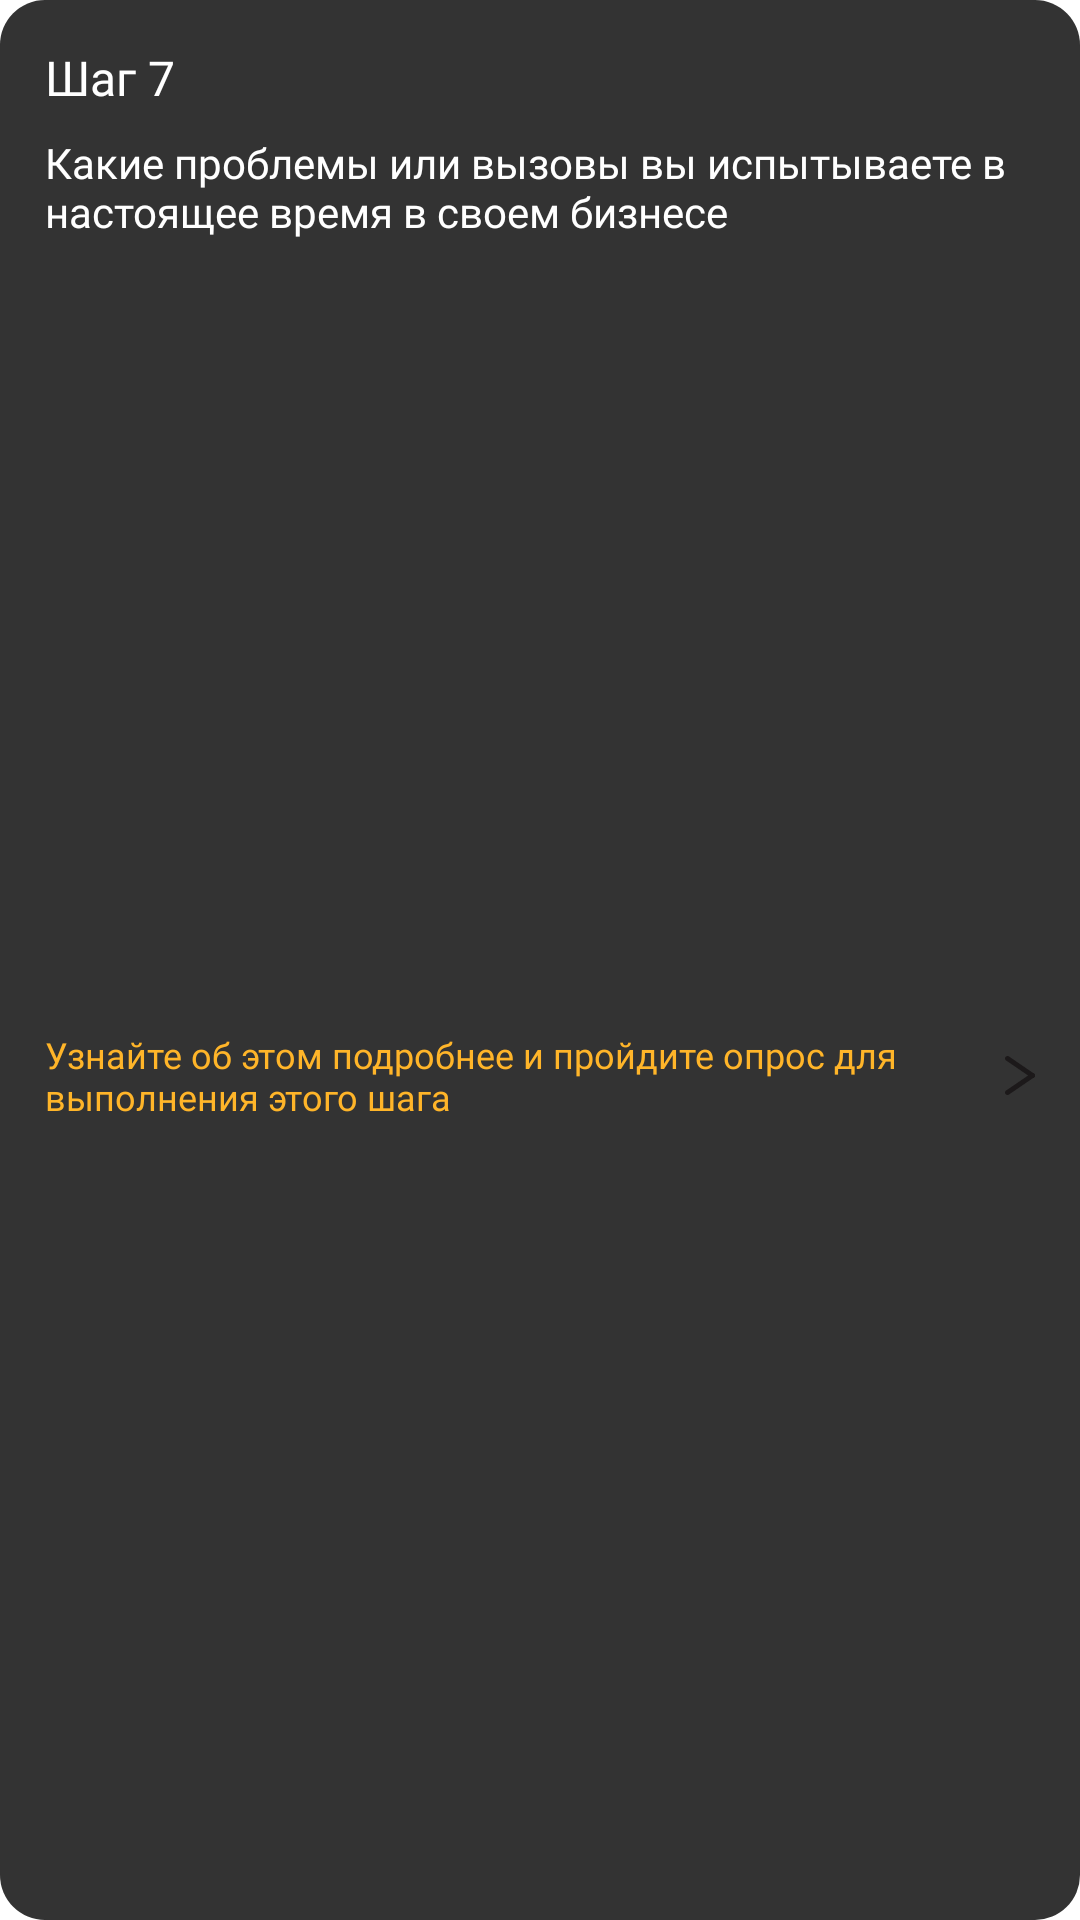

Android layout source for this screen:
<!-- AndroidManifest.xml: application theme ULTAI -->
<!-- res/layout/step_7_layout.xml -->
<?xml version="1.0" encoding="utf-8"?>
<androidx.constraintlayout.widget.ConstraintLayout xmlns:android="http://schemas.android.com/apk/res/android"
    xmlns:app="http://schemas.android.com/apk/res-auto"
    android:id="@+id/step_7_container"
    android:layout_width="match_parent"
    android:layout_height="wrap_content"
    android:layout_marginLeft="15dp"
    android:layout_marginRight="15dp"
    android:layout_marginBottom="15dp"
    android:background="@drawable/rounded_rectangle_step_dark">

    <TextView
        android:id="@+id/step_7_title"
        android:layout_width="wrap_content"
        android:layout_height="wrap_content"
        android:layout_marginStart="15dp"
        android:layout_marginTop="15dp"
        android:fontFamily="@font/exo2_0_medium"
        android:text="Шаг 7"
        android:textColor="@color/white"
        android:textSize="16sp"
        app:layout_constraintStart_toStartOf="parent"
        app:layout_constraintTop_toTopOf="parent" />

    <TextView
        android:id="@+id/step_7_desc"
        android:layout_width="0dp"
        android:layout_height="wrap_content"
        android:layout_marginTop="8dp"
        android:layout_marginEnd="15dp"
        android:fontFamily="@font/exo2_0_light"
        android:text="Какие проблемы или вызовы вы испытываете в настоящее время в своем бизнесе"
        android:textColor="@color/white"
        android:textSize="14sp"
        app:layout_constraintEnd_toEndOf="parent"
        app:layout_constraintStart_toStartOf="@+id/step_7_title"
        app:layout_constraintTop_toBottomOf="@+id/step_7_title" />

    <TextView
        android:id="@+id/step_7_action"
        android:layout_width="0dp"
        android:layout_height="wrap_content"
        android:layout_marginTop="12dp"
        android:layout_marginBottom="15dp"
        android:fontFamily="@font/exo2_0_light"
        android:text="Узнайте об этом подробнее и пройдите опрос для выполнения этого шага"
        android:textColor="@color/orange"
        android:textSize="12sp"
        app:layout_constraintBottom_toBottomOf="parent"
        app:layout_constraintEnd_toStartOf="@+id/step_7_arrow"
        app:layout_constraintStart_toStartOf="@+id/step_7_desc"
        app:layout_constraintTop_toBottomOf="@+id/step_7_desc" />

    <ImageView
        android:id="@+id/step_7_arrow"
        android:layout_width="wrap_content"
        android:layout_height="wrap_content"
        android:layout_marginEnd="15dp"
        android:src="@drawable/strelka_faza_1"
        app:layout_constraintBottom_toBottomOf="@+id/step_7_action"
        app:layout_constraintEnd_toEndOf="parent"
        app:layout_constraintTop_toTopOf="@+id/step_7_action" />

</androidx.constraintlayout.widget.ConstraintLayout>
<!-- resources referenced by this layout -->
<resources>
  <color name="orange">#FFB529</color>
  <color name="white">#FFFFFFFF</color>
  <!-- drawable rounded_rectangle_step_dark (drawable) -->
  <?xml version="1.0" encoding="utf-8"?>
  <shape xmlns:android="http://schemas.android.com/apk/res/android"
      android:shape="rectangle">
      <solid android:color="#333333" />
      <corners android:radius="15dp" />
  </shape>
  <!-- drawable strelka_faza_1 (drawable) -->
  <vector xmlns:android="http://schemas.android.com/apk/res/android"
      android:width="10dp"
      android:height="13dp"
      android:viewportWidth="7"
      android:viewportHeight="10">
    <group>
      <clip-path
          android:pathData="M0,0h7v10h-7z"/>
      <path
          android:pathData="M6.418,5.632C6.302,5.632 6.186,5.599 6.085,5.516L0.248,1.132C-0.016,0.94 -0.078,0.549 0.108,0.266C0.287,-0.017 0.651,-0.083 0.914,0.117L6.752,4.501C7.015,4.701 7.077,5.092 6.891,5.366C6.775,5.541 6.597,5.632 6.411,5.632H6.418Z"
          android:fillColor="#1C191A"/>
      <path
          android:pathData="M0.589,10C0.403,10 0.224,9.908 0.108,9.734C-0.078,9.451 -0.016,9.06 0.248,8.869L6.085,4.484C6.349,4.284 6.713,4.359 6.891,4.634C7.077,4.917 7.015,5.308 6.752,5.499L0.914,9.883C0.814,9.958 0.697,10 0.581,10H0.589Z"
          android:fillColor="#1C191A"/>
    </group>
  </vector>
  <style name="ULTAI" parent="Theme.MaterialComponents.DayNight.NoActionBar">
          
          <item name="colorPrimary">@color/blue</item>
          <item name="colorPrimaryVariant">@color/blue</item>
          <item name="colorOnPrimary">@color/white</item>
          
          <item name="colorSecondary">@color/gray</item>
          <item name="colorSecondaryVariant">@color/beige</item>
          <item name="colorOnSecondary">@color/blue</item>
          
          <item name="android:statusBarColor">?attr/colorPrimaryVariant</item>
          
          <item name="colorControlNormal">@color/beige</item> 
          <item name="colorControlActivated">@color/blue</item>
          <item name="colorOnTertiary">#F4B324</item>
          
          <item name="android:windowTranslucentNavigation">true</item>
          <item name="android:windowTranslucentStatus">true</item>
          <item name="android:windowLayoutInDisplayCutoutMode" tools:targetApi="o_mr1">shortEdges</item>
      </style>
  <color name="blue">#07A5C3</color>
  <color name="gray">#2C2C2E</color>
  <color name="beige">#E6DCD1</color>
</resources>
